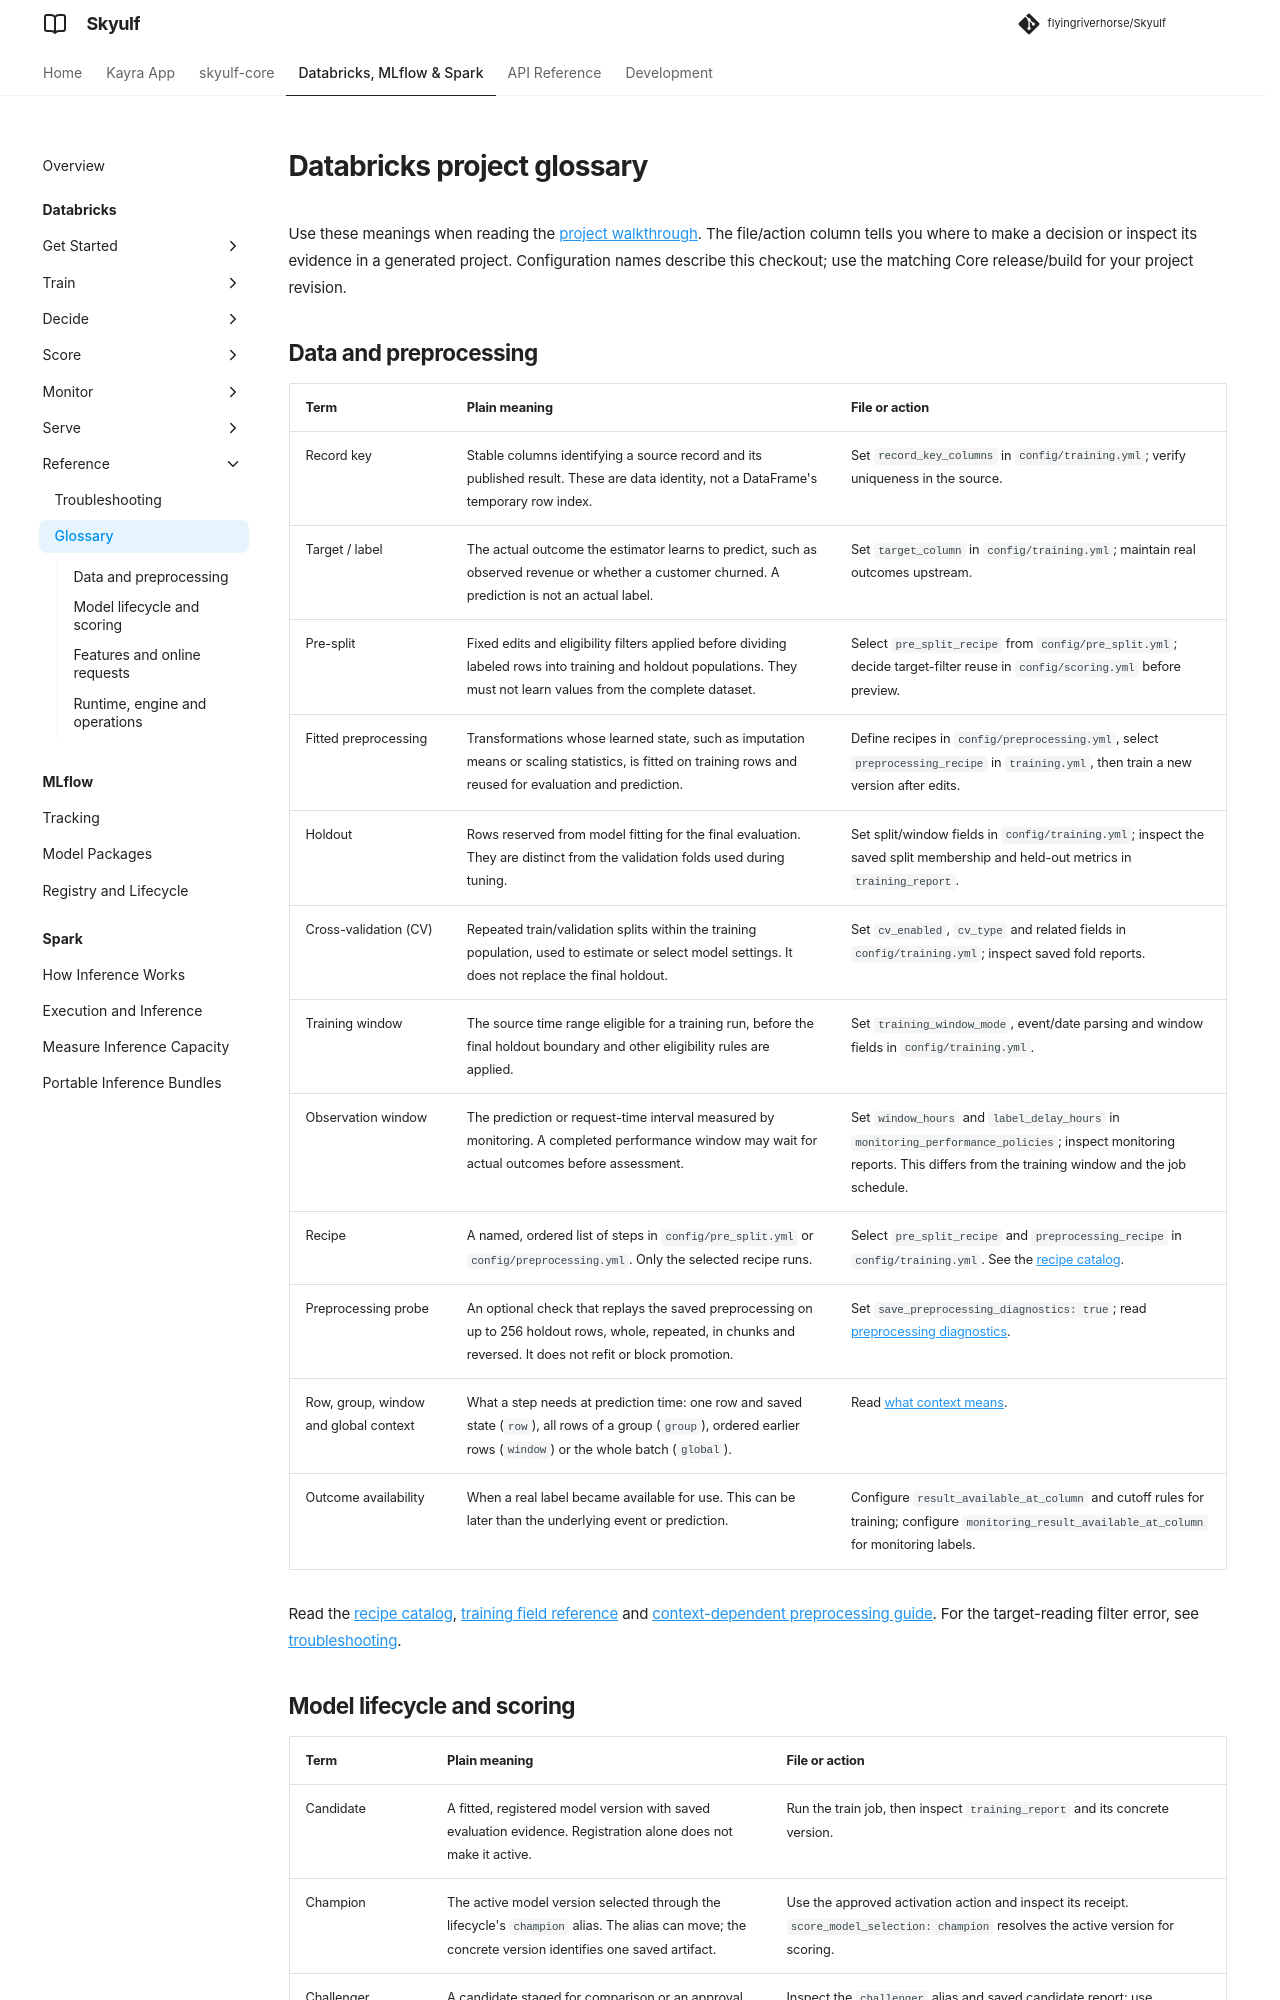

repository: flyingriverhorse/Skyulf · page: manual/user_guide/databricks_glossary.html · generator: mkdocs

# Databricks project glossary

Use these meanings when reading the [project walkthrough](databricks_bundle_walkthrough.md).
The file/action column tells you where to make a decision or inspect its evidence
in a generated project. Configuration names describe this checkout; use the
matching Core release/build for your project revision.

## Data and preprocessing

| Term | Plain meaning | File or action |
| --- | --- | --- |
| Record key | Stable columns identifying a source record and its published result. These are data identity, not a DataFrame's temporary row index. | Set `record_key_columns` in `config/training.yml`; verify uniqueness in the source. |
| Target / label | The actual outcome the estimator learns to predict, such as observed revenue or whether a customer churned. A prediction is not an actual label. | Set `target_column` in `config/training.yml`; maintain real outcomes upstream. |
| Pre-split | Fixed edits and eligibility filters applied before dividing labeled rows into training and holdout populations. They must not learn values from the complete dataset. | Select `pre_split_recipe` from `config/pre_split.yml`; decide target-filter reuse in `config/scoring.yml` before preview. |
| Fitted preprocessing | Transformations whose learned state, such as imputation means or scaling statistics, is fitted on training rows and reused for evaluation and prediction. | Define recipes in `config/preprocessing.yml`, select `preprocessing_recipe` in `training.yml`, then train a new version after edits. |
| Holdout | Rows reserved from model fitting for the final evaluation. They are distinct from the validation folds used during tuning. | Set split/window fields in `config/training.yml`; inspect the saved split membership and held-out metrics in `training_report`. |
| Cross-validation (CV) | Repeated train/validation splits within the training population, used to estimate or select model settings. It does not replace the final holdout. | Set `cv_enabled`, `cv_type` and related fields in `config/training.yml`; inspect saved fold reports. |
| Training window | The source time range eligible for a training run, before the final holdout boundary and other eligibility rules are applied. | Set `training_window_mode`, event/date parsing and window fields in `config/training.yml`. |
| Observation window | The prediction or request-time interval measured by monitoring. A completed performance window may wait for actual outcomes before assessment. | Set `window_hours` and `label_delay_hours` in `monitoring_performance_policies`; inspect monitoring reports. This differs from the training window and the job schedule. |
| Recipe | A named, ordered list of steps in `config/pre_split.yml` or `config/preprocessing.yml`. Only the selected recipe runs. | Select `pre_split_recipe` and `preprocessing_recipe` in `config/training.yml`. See the [recipe catalog](preprocessing_recipes.md). |
| Preprocessing probe | An optional check that replays the saved preprocessing on up to 256 holdout rows, whole, repeated, in chunks and reversed. It does not refit or block promotion. | Set `save_preprocessing_diagnostics: true`; read [preprocessing diagnostics](preprocessing_context.md#how-to-read-the-report). |
| Row, group, window and global context | What a step needs at prediction time: one row and saved state (`row`), all rows of a group (`group`), ordered earlier rows (`window`) or the whole batch (`global`). | Read [what context means](preprocessing_context.md#what-does-context-mean). |
| Outcome availability | When a real label became available for use. This can be later than the underlying event or prediction. | Configure `result_available_at_column` and cutoff rules for training; configure `monitoring_result_available_at_column` for monitoring labels. |

Read the [recipe catalog](preprocessing_recipes.md),
[training field reference](databricks_training_config.md) and
[context-dependent preprocessing guide](preprocessing_context.md). For the target-reading filter
error, see [troubleshooting](databricks_troubleshooting.md#a-pre-split-step-reads-the-target).
